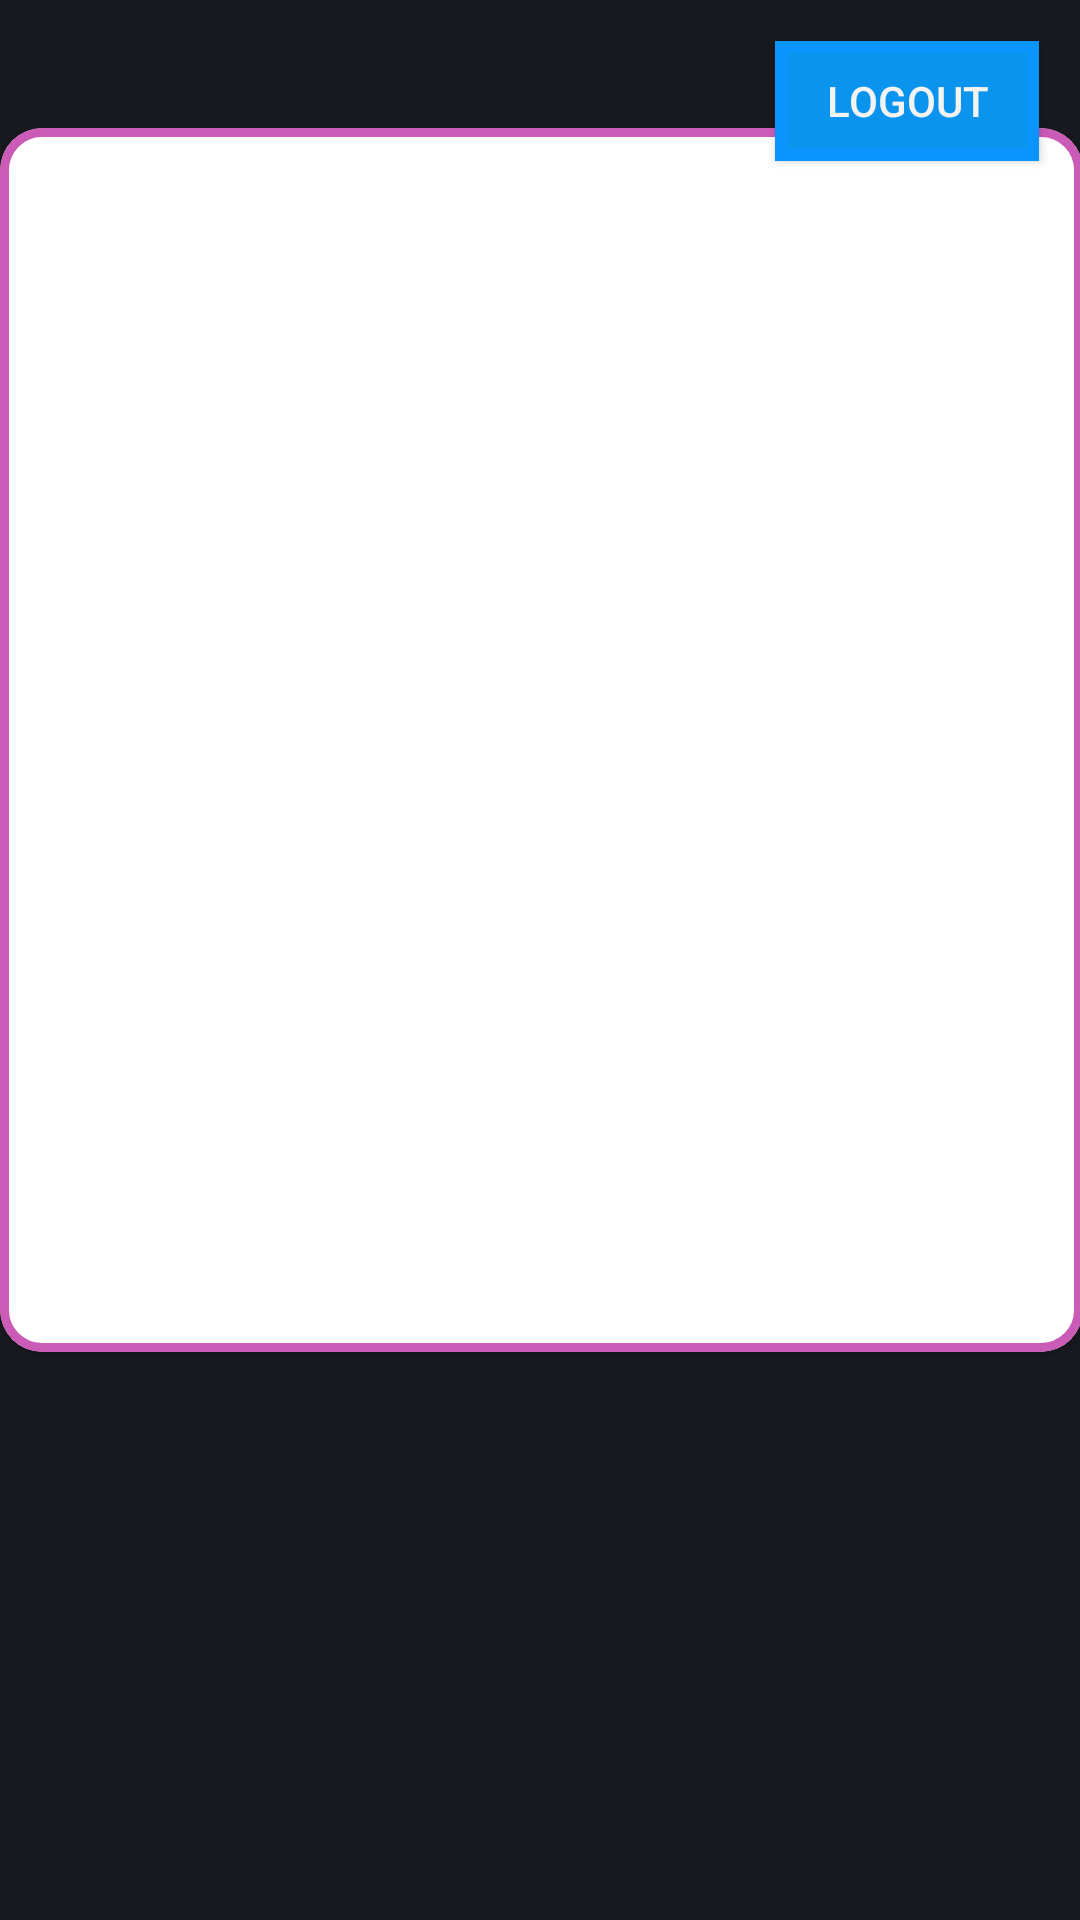

Reconstruct the res/layout file that produces this screen, plus the resources it refers to.
<!-- AndroidManifest.xml: application theme Theme.Tride -->
<!-- res/layout/activity_match.xml -->
<?xml version="1.0" encoding="utf-8"?>
<androidx.constraintlayout.widget.ConstraintLayout
    xmlns:android="http://schemas.android.com/apk/res/android"
    xmlns:tools="http://schemas.android.com/tools"
    xmlns:app="http://schemas.android.com/apk/res-auto"
    android:layout_width="match_parent"
    android:layout_height="match_parent"
    android:background="#17191f"
    tools:context=".Match">

    <com.google.android.material.card.MaterialCardView
        android:layout_width="361dp"
        android:layout_height="408dp"
        app:cardCornerRadius="14dp"
        app:layout_constraintBottom_toBottomOf="parent"
        app:layout_constraintEnd_toEndOf="parent"
        app:layout_constraintStart_toStartOf="parent"
        app:layout_constraintTop_toTopOf="parent"
        app:layout_constraintVertical_bias="0.184"
        app:strokeColor="#ca5bb7"
        app:strokeWidth="3dp">

        <FrameLayout
            android:id="@+id/framelayout"
            android:layout_width="match_parent"
            android:layout_height="match_parent" >

            <TextView
                android:id="@+id/checking"
                android:layout_width="match_parent"
                android:layout_height="match_parent" />
        </FrameLayout>

    </com.google.android.material.card.MaterialCardView>

    <androidx.appcompat.widget.AppCompatButton
        android:id="@+id/logout"
        android:layout_width="wrap_content"
        android:layout_height="40dp"

        android:background="@drawable/matchbox"
        android:text="Logout"
        android:textColor="#f3f3f2"
        app:layout_constraintBottom_toBottomOf="parent"
        app:layout_constraintEnd_toEndOf="parent"
        app:layout_constraintHorizontal_bias="0.95"
        app:layout_constraintStart_toStartOf="parent"
        app:layout_constraintTop_toTopOf="parent"
        app:layout_constraintVertical_bias="0.023" />
</androidx.constraintlayout.widget.ConstraintLayout>
<!-- resources referenced by this layout -->
<resources>
  <!-- drawable matchbox (drawable) -->
  <?xml version="1.0" encoding="utf-8"?>
  <shape xmlns:android="http://schemas.android.com/apk/res/android">
  
  <stroke android:width="4dp" android:color="#0a94fe"
      />
  <solid android:color="#0a94ee"/>
  </shape>
  <style name="Theme.Tride" parent="Theme.MaterialComponents.DayNight.NoActionBar">
          
          <item name="colorPrimary">@color/purple_500</item>
          <item name="colorPrimaryVariant">@color/purple_700</item>
          <item name="colorOnPrimary">@color/white</item>
          
          <item name="colorSecondary">@color/teal_200</item>
          <item name="colorSecondaryVariant">@color/teal_700</item>
          <item name="colorOnSecondary">@color/black</item>
          
          <item name="android:statusBarColor">?attr/colorPrimaryVariant</item>
          
      </style>
  <!-- not gathered from this repository: default colours our renderer supplied (Android Studio template values) -->
  <color name="purple_500">#FF6200EE</color>
  <color name="purple_700">#FF3700B3</color>
  <color name="teal_200">#FF03DAC5</color>
  <color name="teal_700">#FF018786</color>
  <color name="black">#FF000000</color>
  <color name="white">#FFFFFFFF</color>
</resources>
